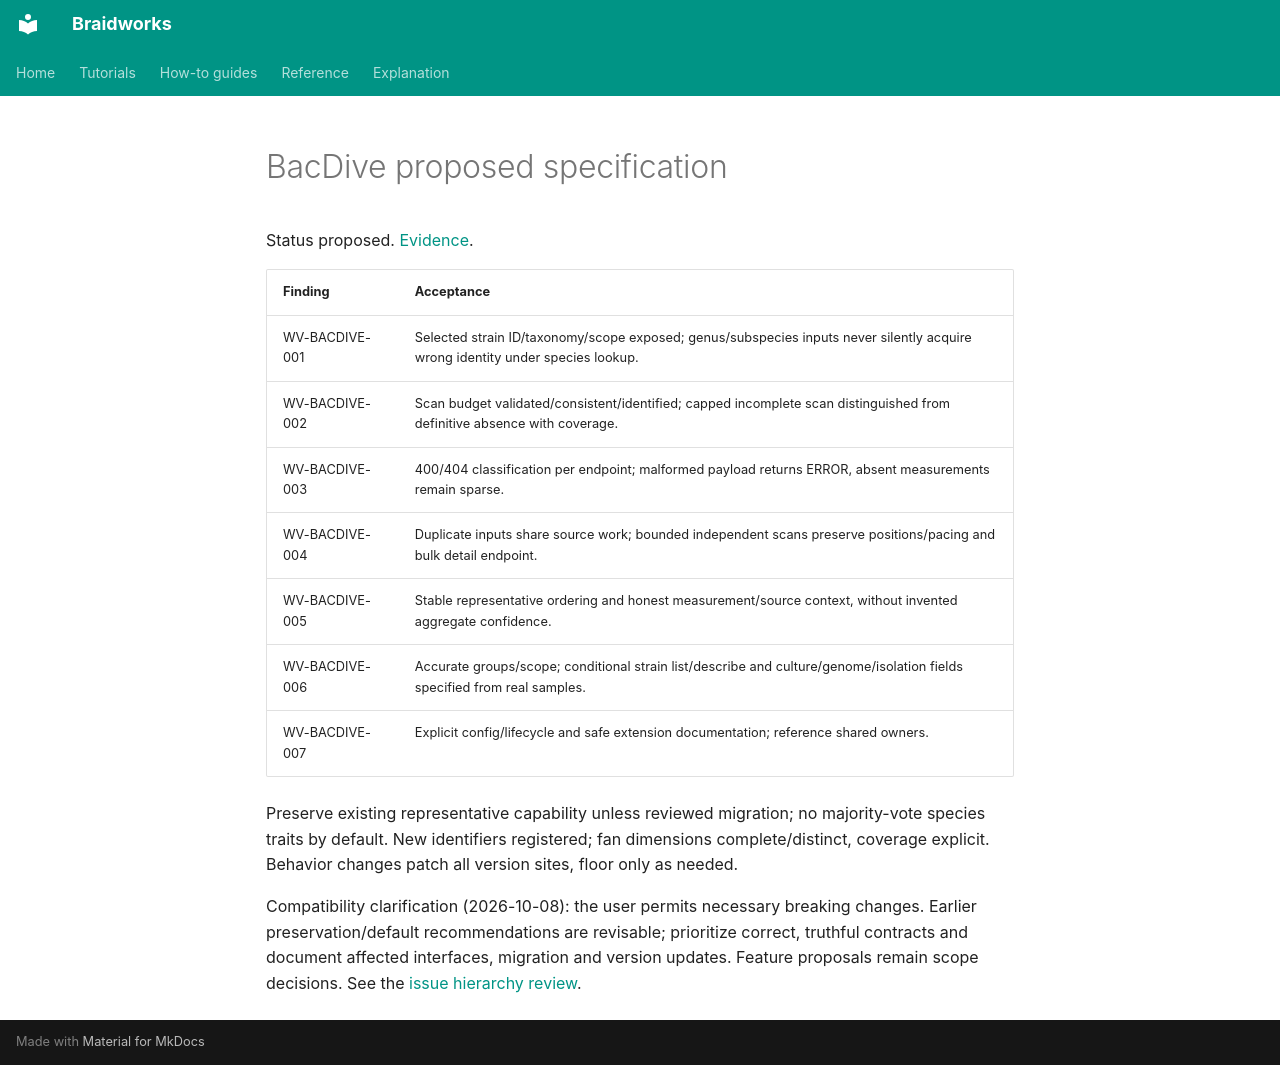

repository: rafaelmdc/braidworks · page: audits/weavers/bacdive.spec/index.html · generator: mkdocs

# BacDive proposed specification

Status proposed. [Evidence](bacdive.audit.md).

| Finding | Acceptance |
|---|---|
| WV-BACDIVE-001 | Selected strain ID/taxonomy/scope exposed; genus/subspecies inputs never silently acquire wrong identity under species lookup. |
| WV-BACDIVE-002 | Scan budget validated/consistent/identified; capped incomplete scan distinguished from definitive absence with coverage. |
| WV-BACDIVE-003 | 400/404 classification per endpoint; malformed payload returns ERROR, absent measurements remain sparse. |
| WV-BACDIVE-004 | Duplicate inputs share source work; bounded independent scans preserve positions/pacing and bulk detail endpoint. |
| WV-BACDIVE-005 | Stable representative ordering and honest measurement/source context, without invented aggregate confidence. |
| WV-BACDIVE-006 | Accurate groups/scope; conditional strain list/describe and culture/genome/isolation fields specified from real samples. |
| WV-BACDIVE-007 | Explicit config/lifecycle and safe extension documentation; reference shared owners. |

Preserve existing representative capability unless reviewed migration; no majority-vote
species traits by default. New identifiers registered; fan dimensions complete/distinct,
coverage explicit. Behavior changes patch all version sites, floor only as needed.

Compatibility clarification (2026-10-08): the user permits necessary breaking changes.
Earlier preservation/default recommendations are revisable; prioritize correct, truthful
contracts and document affected interfaces, migration and version updates. Feature
proposals remain scope decisions. See the [issue hierarchy review](issue-hierarchy.md).
